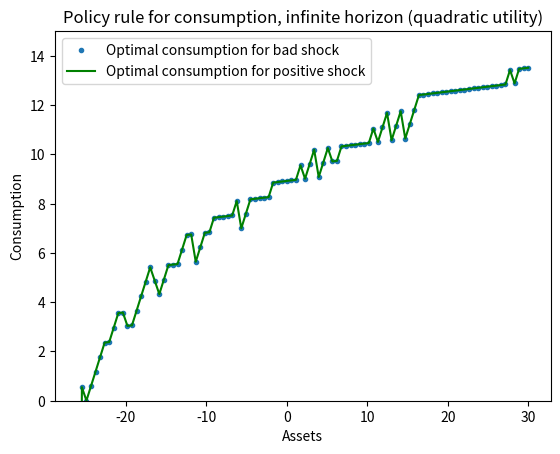
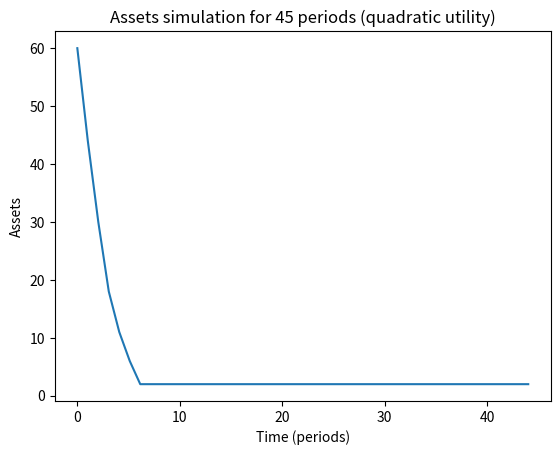
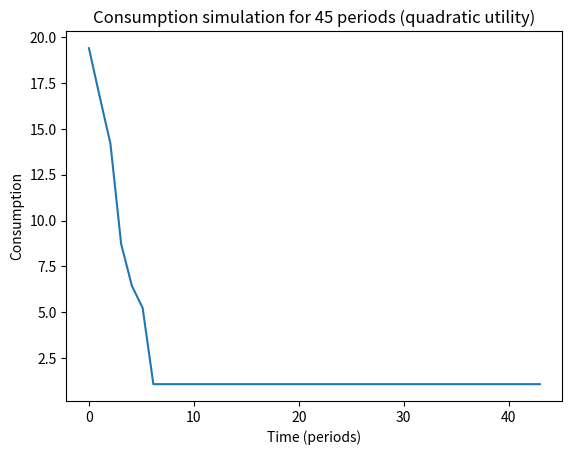
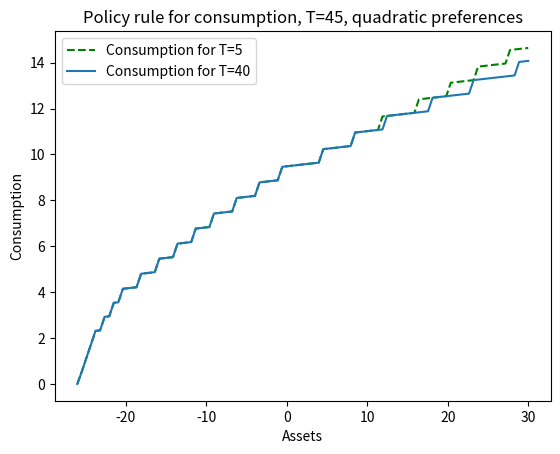
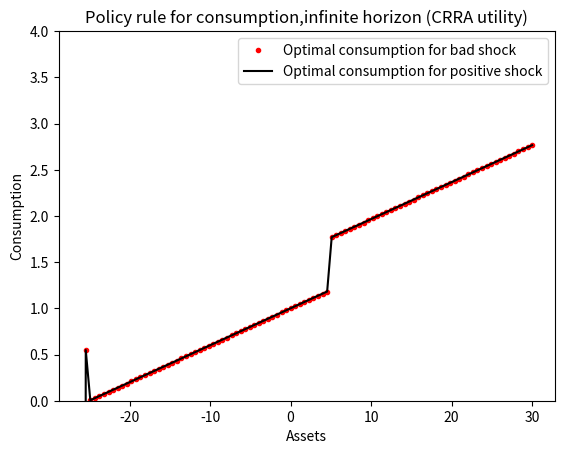
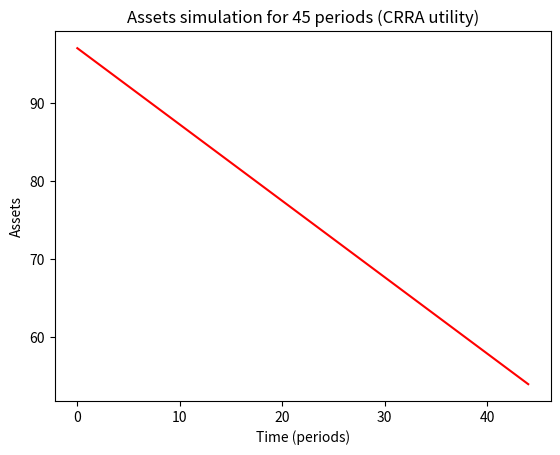
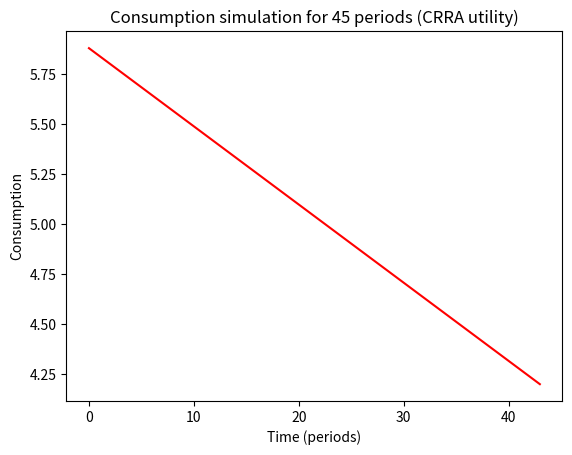
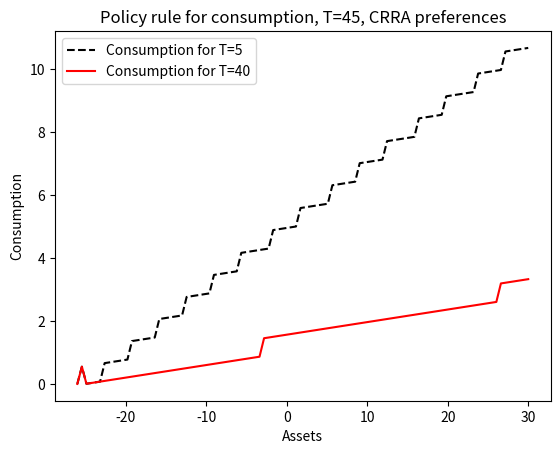

Reproduce these figures in Python, in order.
# -*- coding: utf-8 -*-
"""
Created on Tue Dec  8 12:31:32 2020

@author: ROSANNA_PC
"""

#===================================================================
#II.4 PARTIAL EQUILIBRIUM- CERTAINTY
#===================================================================

#We start importing the libraries needed:
    
import numpy as np 
from numpy import vectorize
import matplotlib.pyplot as plt
from itertools import product
import time

# #First we set the parameters of the model:
r = 0.04              #interest rate
w = 1                 #following the pdf, we normalize the wage to 1
rho = 0.06
beta = 1/(1+rho)      #discount factor
gamma=0               #correlation between y' and y
sigma_y = 0           #parameter for income shock
c_bar = 100           #max level of consumption
periods=100           #number of periods
sigma=2               #coefficient of relative risk aversion

#The FIRST step consists of discretizing the state space:
#Define the 2-state process for the income:
Y=[1-sigma_y,1+sigma_y]


#%% 

#*****************************
#QUADRATIC UTILITY FUNCTION
#*****************************
Start_criteria=time.time()
#===================================================================
#INFINITELY-LIVED HOUSEHOLDS ECONOMY (DISCRETE METHOD)
#===================================================================
#Define the natural borrowing limit:
a_min=(-Y[0]*(1+r)/r)

# I construct a grid of assets today, assets tomorrow and income shocks.
# Define the evenly spaced grid for assets:
assets=np.array(np.linspace(a_min, 30, periods))
assets_y_grid=list(product(Y,assets,assets))
assets_y_grid=np.array(assets_y_grid)

#Define the transition matrix:

pi = np.array([[(1+gamma)/2, (1-gamma)/2],[(1-gamma)/2, (1+gamma)/2]]) 


y=assets_y_grid[:,0]    
assets_today=assets_y_grid[:,1]
assets_tomorrow=assets_y_grid[:,2]



# Consumption:

c=y+(1+r)*assets_today-assets_tomorrow
    
#I define the return matrix that accounts for the utility:
@vectorize
def M(c):
    if c>0:
        return -(1/2)*(c-c_bar)**2
    else:
        return -100000
    
'''As we did in previous problem sets, this return the utility level associated to
all feasible combinations of assets and income shocks. If the combinations are not feasible,
we want a very negative number. '''
    
# Since we have the feasible constraints into account, now we can define the
# return matrix
     
#Return vector:
M=M(c)

#Return matrix:
M = np.reshape(M,(1,20000))
M=np.reshape(M,(200,100))
 

# Initial guess for the value function is a vector of zeros:

Vs = np.zeros(200)

# Compute the matrix W for the value function with an initial guess for the value function:
    
def W1(assets):
    
    return pi[0, 0]*(-0.5*(Y[0] + (1+r)*assets - assets - c_bar)**2)/(1-beta) + pi[0, 1]*(-0.5*(Y[1] + (1+r)*assets - assets - c_bar)**2)/(1-beta)

def W2(assets):
    
    return pi[1, 0]*(-0.5*(Y[0] + (1+r)*assets -assets - c_bar)**2)/(1-beta) + pi[1, 1]*(-0.5*(Y[1] + (1+r)*assets - assets - c_bar)**2)/(1-beta)


#We set up the W matrix for the bad shocks:
W1=W1(assets)
W1=np.reshape(W1, (100,1))
W1 = np.tile(W1, 100)
W1 = np.transpose(W1)
#We transpose the matrix to have the transition only from Y[0]

#We set up the W matrix for the good shocks:
W2=W2(assets)
W2=np.reshape(W2, (100,1))
W2 = np.tile(W2, 100)
W2 = np.transpose(W2)
#We transpose the matrix to have the transition only from Y[1]


#Now, we create the W matrix for the good and bad shocks:
W = [W1, W2]
W= np.reshape(W, (200,100)) 

# Compute the matrix Chi for the value function to obtain the new guess:

Chi = M + beta*W

#We need to update the value function:
V1=np.amax(Chi,axis=1)

#Compute the difference between the update the value fumction and the previous one:
difference_valuefunction=abs(V1-Vs)
iterations=0

#Run the whole WHILE LOOP:
epsilon=0.01   #tolerance error
while difference_valuefunction.all()>epsilon:
    Vs_guess=V1
    V_guess=[Vs_guess[0:periods], Vs_guess[periods:]]

#The vector has two columns since we have two shocks, one for each shock.

    V_guess=np.array(V_guess)
    
    def W1(V_guess):
        
        return pi[0, 0]*V_guess[0, :] + pi[0, 1]*V_guess[1, :]
    
    def W2(V_guess):
        
        return pi[1, 0]*V_guess[0, :] + pi[1, 1]*V_guess[1, :]

#We set up the W matrix for the bad shocks:
    W1=W1(V_guess)
    W1=np.reshape(W1, (1,100))
    W1 = np.tile(W1, 100)
    W1 = np.transpose(W1)
#We transpose the matrix to have the transition only from Y[0]


#We set up the W matrix for the good shocks:
    W2=W2(V_guess)
    W2=np.reshape(W2, (1,100))
    W2 = np.tile(W2, 100)
    W2 = np.transpose(W2)
#We transpose the matrix to have the transition only from Y[1]
# W matrix for the combination of good and bad shocks:
    W = [W1, W2]
    W= np.reshape(W, (200,100))
    
    
    Chi=M+beta*W
    V1=np.amax(Chi,axis=1)
    difference_valuefunction=abs(Vs_guess-V1)
    
    iterations+=1
    Stop_criteria = time.time() #when the process finishes
    time_needed = Stop_criteria - Start_criteria #Obviously to know the time needed we have to do the difference when the program stop and when it starts. 
    time_needed=round(time_needed,3)
    
print('We need', iterations, 'iterations of the value function to reach convergence and the time needed is', time_needed, 'seconds' )

  

#The last step consists in getting the policy functions, for doing this, we need the Chi matrix:
    
V_bad = V1[0:100]
V_good = V1[100:]

Chi = M + beta*W

#Assets policies:
    
g = np.argmax(Chi, axis = 1) #it give us the column number that maximizes row i of the chi matrix.
assets_bad = assets[g[0:100]]     
assets_good = assets[g[100:]]

#Once we have calculated the assets policies, we can compute the consumption policies:
    
consumption_bad = Y[0]*np.ones(100) + (1+r)*assets - assets_bad
consumption_good = Y[1]*np.ones(100) + (1+r)*assets - assets_good

        
# Plot the value function and the optimal policy:

plt.figure()
plt.plot(assets, consumption_bad, '.', label = 'Optimal consumption for bad shock')
plt.plot(assets, consumption_good, color="green", label = 'Optimal consumption for positive shock')
plt.title('Policy rule for consumption, infinite horizon (quadratic utility)')
plt.ylim([0, 15])
plt.legend()
plt.ylabel('Consumption')
plt.xlabel('Assets')
plt.show()

#***************45 periods*************************

y = np.zeros([1, 100])

for i in range(0, 100):
    
    y[0, i] = 1  # In all cases, since gamma = 0, our y is going to be 1

# Simulation and plot for assets:
        
simulation = np.zeros(45)

assets_bad = assets[g[0:100]]     # optimal decision of assets 

g_assets_bad = g[0:100]

simulation[0]  = g_assets_bad[99] # our initial guess of assets  (a0)

for i in range(1, 45):
    
        simulation[i] = g_assets_bad[int(simulation[i-1])]
        
for i in range(0, 44):
    
        simulation[i] = g_assets_bad[int(simulation[i])]

          
t = np.linspace(0, 44, 44)

plt.figure()
plt.plot(t, simulation[0:44], label = 'Assets ')
plt.title('Assets simulation for 45 periods (quadratic utility)')
plt.ylabel('Assets')
plt.xlabel('Time (periods)')
plt.show()

# Simulation and plot for consumption:

c = np.zeros(44)

for i in range(0, 44):
    
    c[i] = simulation[i]*(1+r)+w*y[0, i]-simulation[i+1]
    
    if c[i] <= 0:
        c[i] = 0

plt.figure()
plt.plot(t[0:43], c[0:43], label = 'Consumption')
plt.title('Consumption simulation for 45 periods (quadratic utility)')
plt.ylabel('Consumption')
plt.xlabel('Time (periods)')
plt.show()


#===================================================================
#FINITELY-LIVED HOUSEHOLDS ECONOMY 
#===================================================================
# T = 45
# Normalize W of T+1 to zero


y=assets_y_grid[:,0]    
assets_today=assets_y_grid[:,1]
assets_tomorrow=assets_y_grid[:,2]


c = y+(1+r)*assets_today-assets_tomorrow

@vectorize
  
def M(c):
    
    return -(1/2)*(c-c_bar)**2
     
M = M(c)
M = np.reshape(M,(1, 20000))
M = np.reshape(M,(200, 100))
W = np.zeros(200*100)
W = np.reshape(W, (200,100))

iterations = 0
finiteV = []
finiteG = []

for iterations in range(1, 46):
    
    Chi = M + beta*W
    g = np.argmax(Chi, axis = 1)
    W = np.amax(Chi, axis = 1)
    
    finiteV.append(W)       # It stores each iteration for obtaining the value function at each period (or age)
    finiteG.append(g)
    
    W = np.reshape(W, [200,1])
    W = np.tile(W, 100)
    W = np.transpose(W)
    W1 = W[:periods, :periods]
    W2 = W[:periods, periods:]
    W = np.concatenate((W1, W2))
    iterations = iterations+1
    
finiteV = np.array(finiteV)
finiteV = np.transpose(finiteV)
finiteG = np.array(finiteG)
finiteG = np.transpose(finiteG)

# Individual at periods 5 and 40:

A5 = assets[finiteG[0:100, 5]]
A40 = assets[finiteG[0:100, 40]]

C5 = Y[0]*np.ones(100) + (1+r)*assets - A5
C40 = Y[0]*np.ones(100) + (1+r)*assets - A40

for i in range(0, 100):
    
    if C5[i] < 0:
        
        C5[i] = 0
    
    if C40[i] < 0:
        
        C40[i] = 0

plt.figure()
plt.plot(assets, C5,color="g",linestyle='--', label = 'Consumption for T=5')
plt.plot(assets, C40, label = 'Consumption for T=40')
plt.title('Policy rule for consumption, T=45, quadratic preferences')
plt.legend()
plt.ylabel('Consumption')
plt.xlabel('Assets')
plt.show()

#%% 


#*****************************
#CRRA UTILITY FUNCTION
#*****************************

#===================================================================
#INFINITELY-LIVED HOUSEHOLDS ECONOMY (DISCRETE METHOD)
#===================================================================
#Define the natural borrowing limit:
a_min=(-Y[0]*(1+r)/r)

#Define the evenly spaced grid for assets:
assets=np.array(np.linspace(a_min, 30, periods))
assets_y_grid=list(product(Y,assets,assets))
assets_y_grid=np.array(assets_y_grid)

#Define the transition matrix:

pi = np.array([[(1+gamma)/2, (1-gamma)/2],[(1-gamma)/2, (1+gamma)/2]]) 

y=assets_y_grid[:,0]    
assets_today=assets_y_grid[:,1]
assets_tomorrow=assets_y_grid[:,2]



# Consumption:

c=y+(1+r)*assets_today-assets_tomorrow
M = np.zeros(20000)

for i in range(0, 20000):
    
    if c[i] >= 0:
        
        M[i] = ((c[i]**(1-sigma))-1)/(1-sigma)
        
    if c[i] < 0:
        
        M[i] = -100000

M = np.reshape(M, (1, 20000))        
M = np.reshape(M, (200, 100))
    
'''As we did in previous problem sets, this return the utility level associated to
all feasible combinations of assets and income shocks. If the combinations are not feasible,
we want a very negative number. '''
    
# Since we have the feasible constraints into account, now we can define the
# return matrix
     

# Initial guess for the value function is a vector of zeros:

Vs = np.zeros(200)

# Compute the matrix W:

def W1(assets):   
    
    return pi[0, 0]*(((Y[0] + (1+r)*assets - assets)**(1-sigma))-1)/((1-sigma)*(1-beta)) + pi[0, 1]*(((Y[1] + (1+r)*assets - assets)**(1-sigma))-1)/((1-sigma)*(1-beta))

def W2(assets):
    
    return pi[1, 0]*(((Y[0] + (1+r)*assets - assets)**(1-sigma))-1)/((1-sigma)*(1-beta)) + pi[1, 1]*(((Y[1] + (1+r)*assets - assets)**(1-sigma))-1)/((1-sigma)*(1-beta))
#We set up the W matrix for the bad shocks:
W1=W1(assets)
W1=np.reshape(W1, (100,1))
W1 = np.tile(W1, 100)
W1 = np.transpose(W1)
#We transpose the matrix to have the transition only from Y[0]

#We set up the W matrix for the good shocks:
W2=W2(assets)
W2=np.reshape(W2, (100,1))
W2 = np.tile(W2, 100)
W2 = np.transpose(W2)
#We transpose the matrix to have the transition only from Y[1]


#Now, we create the W matrix for the good and bad shocks:
W = [W1, W2]
W= np.reshape(W, (200,100)) 

# Compute the matrix Chi:

Chi = M + beta*W

#We need to update the value function:
V1=np.amax(Chi,axis=1)

#Compute the difference between the update the value fumction and the previous one:
difference_valuefunction=abs(V1-Vs)
iterations=0

#Run the whole WHILE LOOP:
epsilon=0.01   #tolerance error
for difference_valuefunction in range(1, 10000):
    Vs_guess=V1
    V_guess = [V1[0:100], V1[100:]]
    

#The vector has two columns since we have two shocks, one for each shock.

    V_guess=np.array(V_guess)
    
    def W1(V_guess):
        
        return pi[0, 0]*V_guess[0, :] + pi[0, 1]*V_guess[1, :]
    
    def W2(V_guess):
        
        return pi[1, 0]*V_guess[0, :] + pi[1, 1]*V_guess[1, :]

#We set up the W matrix for the bad shocks:
    W1=W1(V_guess)
    W1=np.reshape(W1, (1,100))
    W1 = np.tile(W1, 100)
    W1 = np.transpose(W1)
#We transpose the matrix to have the transition only from Y[0]


#We set up the W matrix for the good shocks:
    W2=W2(V_guess)
    W2=np.reshape(W2, (1,100))
    W2 = np.tile(W2, 100)
    W2 = np.transpose(W2)
#We transpose the matrix to have the transition only from Y[1]
# W matrix for the combination of good and bad shocks:
    W = [W1, W2]
    W= np.reshape(W, (200,100))
    
    
    Chi=M+beta*W
    V1=np.amax(Chi,axis=1)
    difference_valuefunction=abs(Vs_guess-V1)
    
    iterations+=1
    
  

#The last step consists in getting the policy functions, for doing this, we need the Chi matrix:
    
V_bad = V1[0:100]
V_good = V1[100:]

Chi = M + beta*W

#Assets policies:
    
g = np.argmax(Chi, axis = 1) #it give us the column number that maximizes row i of the chi matrix.
assets_bad = assets[g[0:100]]     
assets_good = assets[g[100:]]

#Once we have calculated the assets policies, we can compute the consumption policies:
    
consumption_bad = Y[0]*np.ones(100) + (1+r)*assets - assets_bad
consumption_good = Y[1]*np.ones(100) + (1+r)*assets - assets_good

        
# Plot the value function and the optimal policy:

plt.figure()
plt.plot(assets, consumption_bad, '.',color="red", label = 'Optimal consumption for bad shock')
plt.plot(assets, consumption_good, color="black", label = 'Optimal consumption for positive shock')
plt.title('Policy rule for consumption,infinite horizon (CRRA utility)')
plt.legend()
plt.ylabel('Consumption')
plt.ylim([0, 4])
plt.xlabel('Assets')
plt.show()
#***************45 periods*************************

y = np.zeros([1, 100])

for i in range(0, 100):
    
    y[0, i] = 1  # In all cases, since gamma = 0, our y is going to be 1

# Simulation and plot for assets:
        
simulation = np.zeros(45)

assets_bad = assets[g[0:100]]     # optimal decision of assets 

g_assets_bad = g[0:100]

simulation[0]  = g_assets_bad[99] # our initial guess of assets  (a0)

for i in range(1, 45):
    
        simulation[i] = g_assets_bad[int(simulation[i-1])]
        
for i in range(0, 44):
    
        simulation[i] = g_assets_bad[int(simulation[i])]

          
t = np.linspace(0, 44, 44)

plt.figure()
plt.plot(t, simulation[0:44],color="red", label = 'Assets ')
plt.title('Assets simulation for 45 periods (CRRA utility)')
plt.ylabel('Assets')
plt.xlabel('Time (periods)')
plt.show()

# Simulation and plot for consumption:

c = np.zeros(44)

for i in range(0, 44):
    
    c[i] = simulation[i]*(1+r)+w*y[0, i]-simulation[i+1]
    
    if c[i] <= 0:
        c[i] = 0

plt.figure()
plt.plot(t[0:43], c[0:43], color="red", label = 'Consumption')
plt.title('Consumption simulation for 45 periods (CRRA utility)')
plt.ylabel('Consumption')
plt.xlabel('Time (periods)')
plt.show()


#===================================================================
#FINITELY-LIVED HOUSEHOLDS ECONOMY 
#===================================================================
# T = 45
# Normalize W of T+1 to zero


y=assets_y_grid[:,0]    
assets_today=assets_y_grid[:,1]
assets_tomorrow=assets_y_grid[:,2]



# Transition matrix:


c = y+(1+r)*assets_today-assets_tomorrow

M = np.zeros(20000)

for i in range(0, 20000):
    
    if c[i] >= 0:
        
        M[i] = ((c[i]**(1-sigma))-1)/(1-sigma)
        
    if c[i] < 0:
        
        M[i] = -100000

M = np.reshape(M, (1, 20000)) 
M = np.reshape(M,(200, 100))
W = np.zeros(200*100)
W = np.reshape(W, (200,100))

iterations = 0
finiteV = []
finiteG = []

for iterations in range(1, 46):
    
    Chi = M + beta*W
    g = np.argmax(Chi, axis = 1)
    W = np.amax(Chi, axis = 1)
    
    finiteV.append(W)       # It stores each iteration for obtaining the value function at each period (or age)
    finiteG.append(g)
    
    W = np.reshape(W, [200,1])
    W = np.tile(W, 100)
    W = np.transpose(W)
    W1 = W[:periods, :periods]
    W2 = W[:periods, periods:]
    W = np.concatenate((W1, W2))
    iterations = iterations+1
    
finiteV = np.array(finiteV)
finiteV = np.transpose(finiteV)
finiteG = np.array(finiteG)
finiteG = np.transpose(finiteG)

# Individual at periods 5 and 40:

A5 = assets[finiteG[0:100, 5]]
A40 = assets[finiteG[0:100, 40]]

C5 = Y[0]*np.ones(100) + (1+r)*assets - A5
C40 = Y[0]*np.ones(100) + (1+r)*assets - A40

for i in range(0, 100):
    
    if C5[i] < 0:
        
        C5[i] = 0
    
    if C40[i] < 0:
        
        C40[i] = 0

plt.figure()
plt.plot(assets, C5,color="black",linestyle='--', label = 'Consumption for T=5')
plt.plot(assets, C40,  color="red",label = 'Consumption for T=40')
plt.title('Policy rule for consumption, T=45, CRRA preferences')
plt.legend()
plt.ylabel('Consumption')
plt.xlabel('Assets')
plt.show()
